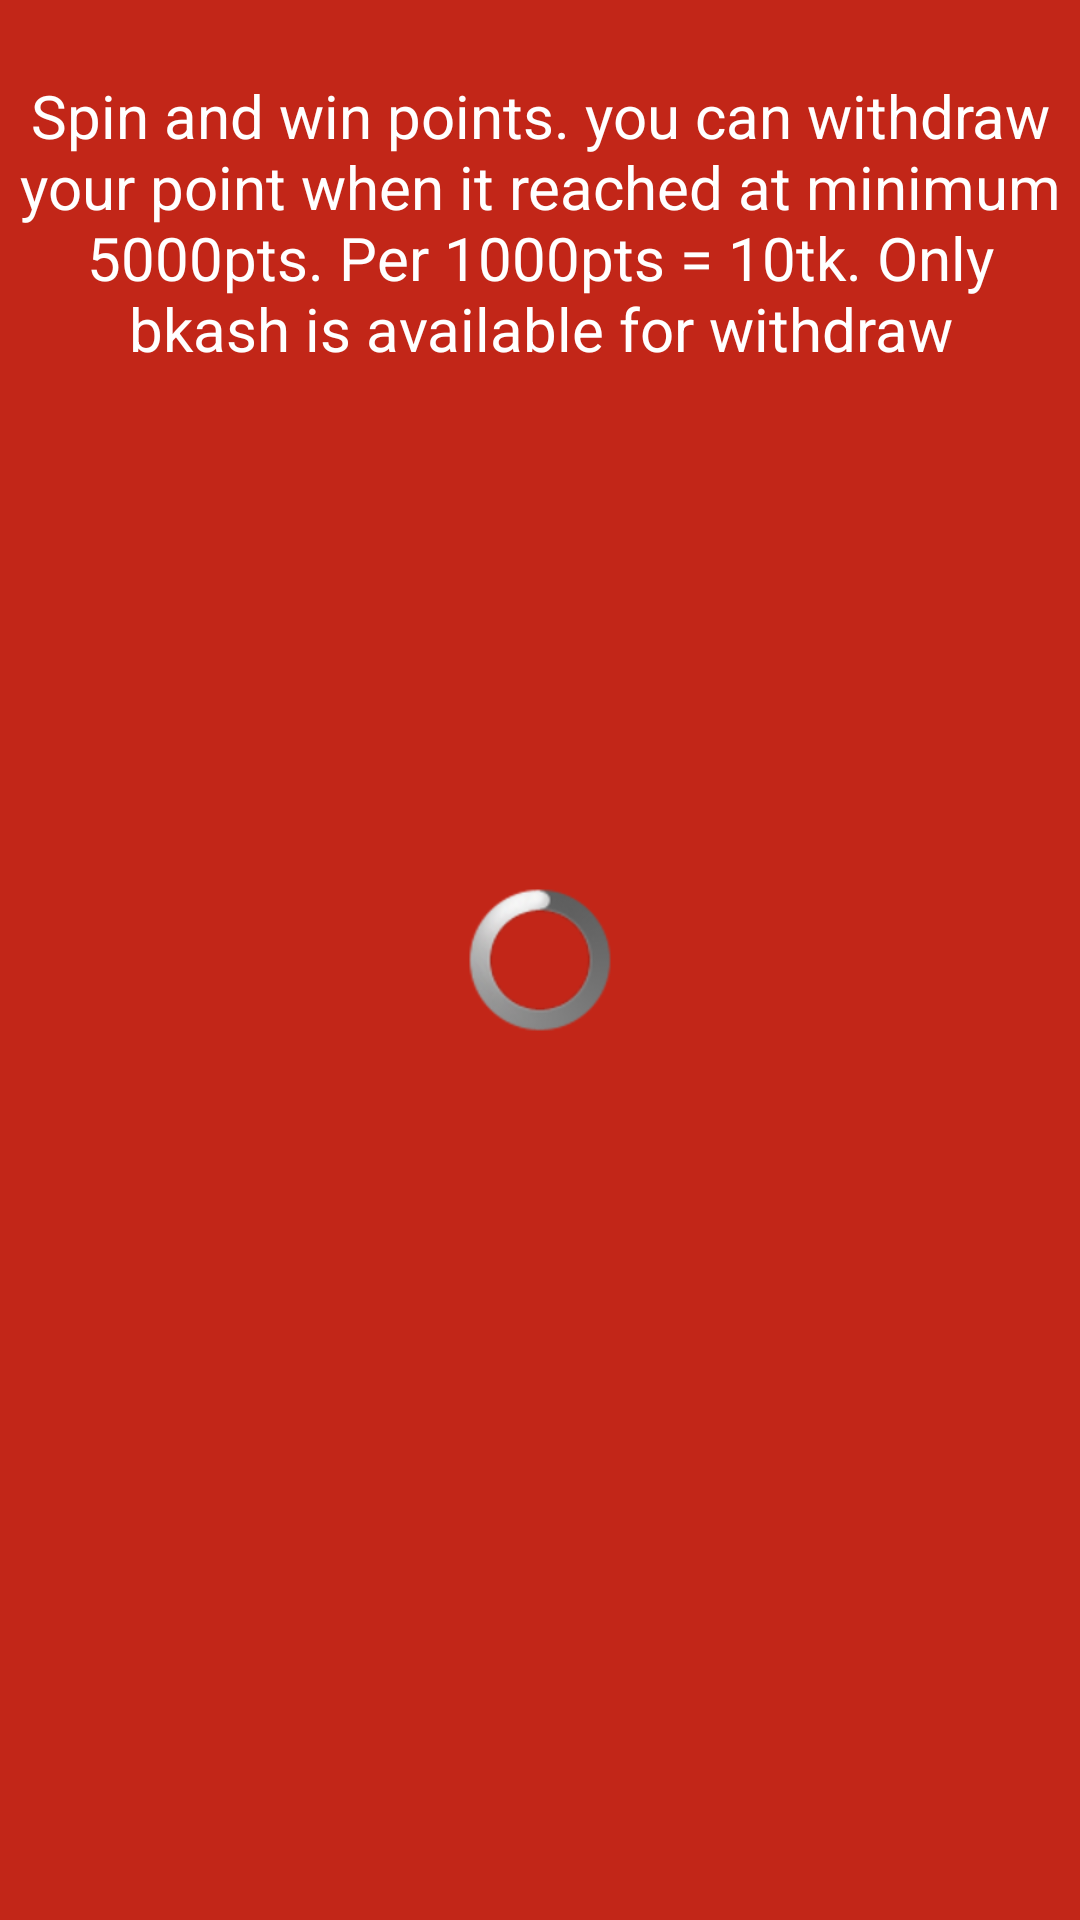

Layout XML and referenced resources for this Android screen:
<!-- AndroidManifest.xml: activity theme android:Theme.NoTitleBar.Fullscreen -->
<!-- res/layout/activity_splash.xml -->
<?xml version="1.0" encoding="utf-8"?>
<RelativeLayout xmlns:android="http://schemas.android.com/apk/res/android"
    xmlns:app="http://schemas.android.com/apk/res-auto"
    xmlns:tools="http://schemas.android.com/tools"
    android:layout_width="match_parent"
    android:layout_height="match_parent"
    android:background="@color/colorPrimaryDark"
    tools:context=".activities.SplashActivity">

    <TextView
        android:layout_width="wrap_content"
        android:layout_height="wrap_content"
        android:layout_marginTop="25dp"
        android:gravity="center"
        android:text="Spin and win points. you can withdraw your point when it reached at minimum 5000pts. Per 1000pts = 10tk. Only bkash is available for withdraw"
        android:textColor="@android:color/white"
        android:textSize="20sp" />

    <ProgressBar
        android:id="@+id/progressBar"
        android:layout_width="wrap_content"
        android:layout_height="wrap_content"
        android:layout_centerInParent="true"
        android:progressDrawable="@drawable/circular_progress_bar"
        android:theme="@style/RedAccent" />
</RelativeLayout>
<!-- resources referenced by this layout -->
<resources>
  <color name="colorPrimaryDark">#C22618</color>
  <style name="RedAccent" parent="ThemeOverlay.AppCompat.Light">
          <item name="colorAccent">#F00</item>
      </style>
</resources>
